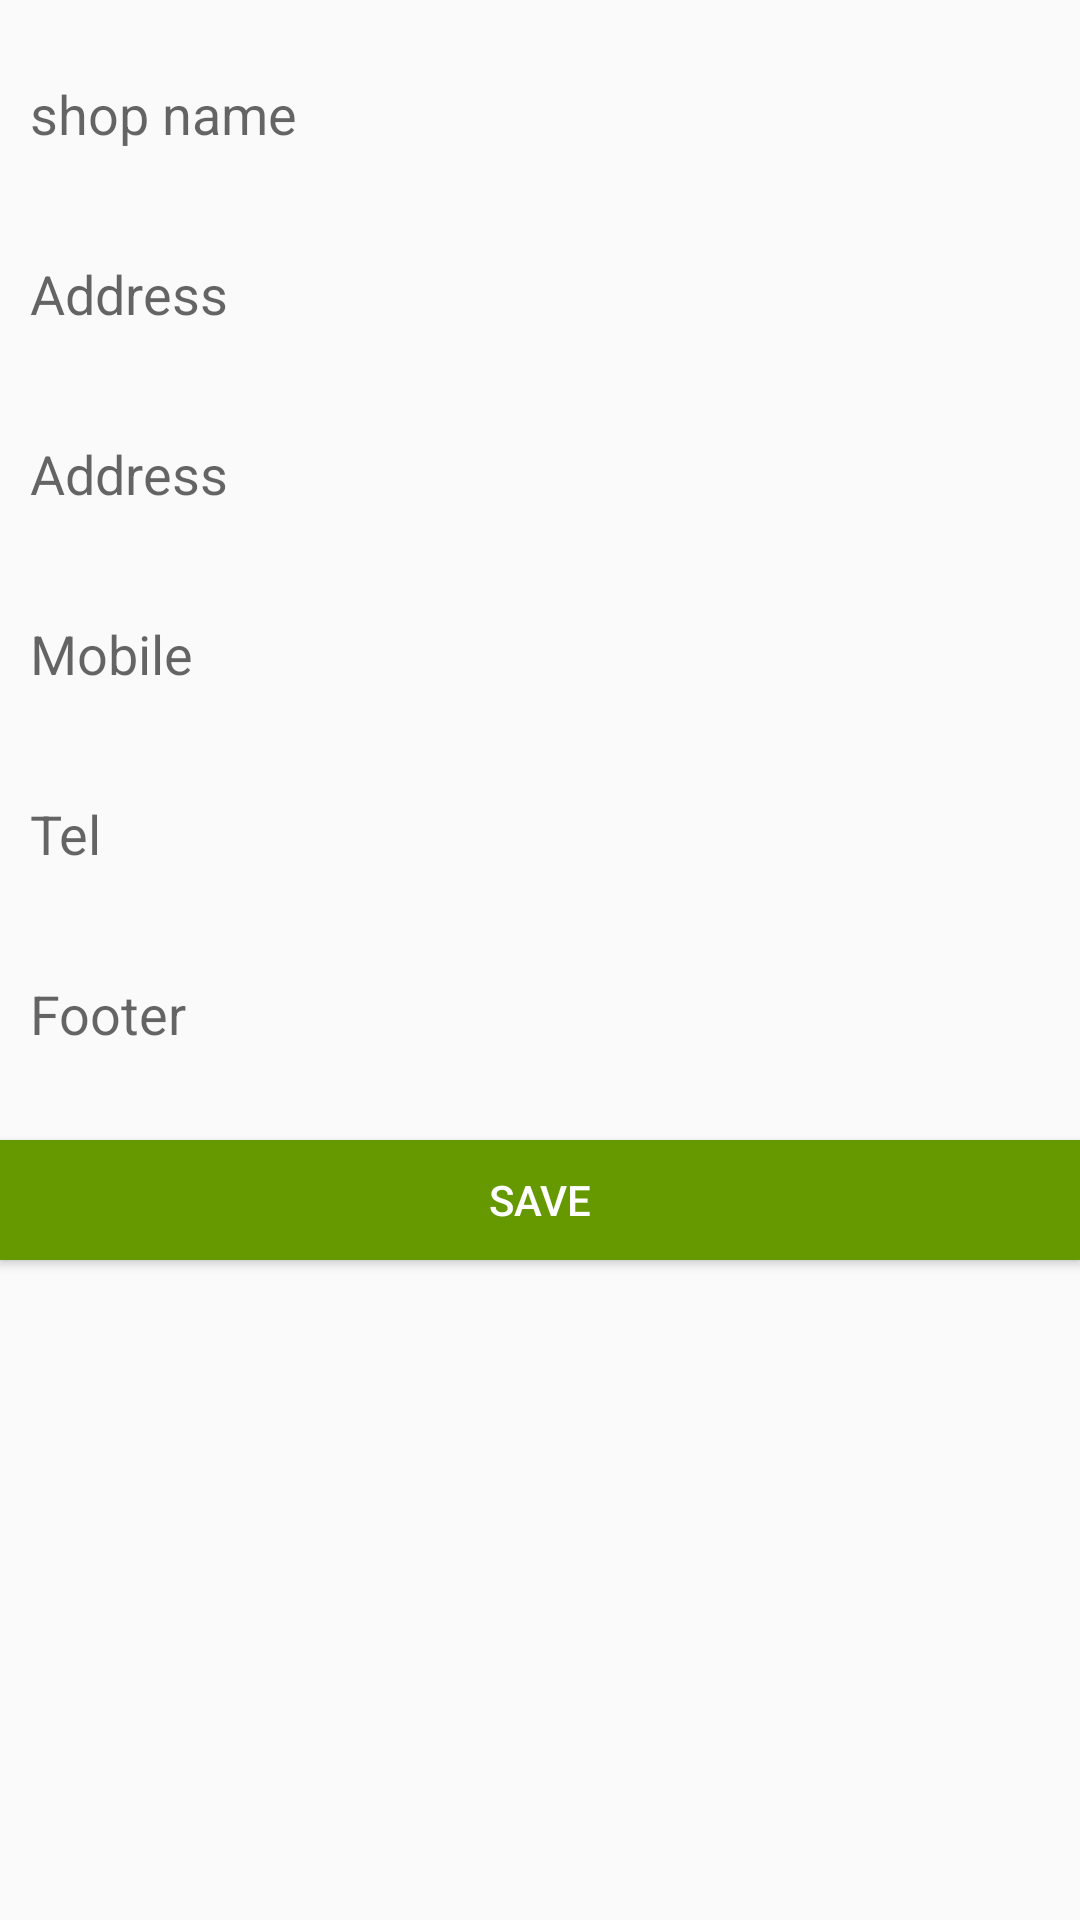

Android layout source for this screen:
<!-- AndroidManifest.xml: application theme AppTheme -->
<!-- res/layout/fragment_paper_settings.xml -->
<?xml version="1.0" encoding="utf-8"?>
<LinearLayout xmlns:android="http://schemas.android.com/apk/res/android"
    xmlns:app="http://schemas.android.com/apk/res-auto"
    xmlns:tools="http://schemas.android.com/tools"
    android:layout_width="match_parent"
    android:layout_height="match_parent"
    android:layout_marginTop="16dp"
    android:layout_marginLeft="16dp"
    android:layout_marginRight="16dp"

    android:orientation="vertical">


    <EditText

        android:id="@+id/mainEditText"
        android:layout_width="match_parent"
        android:layout_height="40dp"
        android:layout_marginTop="20dp"
        android:layout_centerVertical="true"
        android:background="@drawable/editext_border"
        android:ellipsize="start"
        android:hint="shop name"
        android:inputType="text"
        android:singleLine="true"
        android:maxLength="30"
        android:padding="10dp" />


    <EditText


        android:layout_width="match_parent"
        android:layout_height="40dp"
        android:layout_marginTop="20dp"
        android:layout_centerVertical="true"
        android:id="@+id/sub1EditText"
        android:background="@drawable/editext_border"
        android:ellipsize="start"
        android:hint="Address"
        android:inputType="text"
        android:singleLine="true"
        android:maxLength="30"
        android:padding="10dp" />


    <EditText


        android:layout_width="match_parent"
        android:layout_height="40dp"
        android:id="@+id/sub2EditText"
        android:layout_marginTop="20dp"
        android:background="@drawable/editext_border"
        android:singleLine="true"
        android:maxLength="30"
        android:padding="10dp"
        android:hint="Address "
        android:inputType="text" />



    <EditText


        android:layout_width="match_parent"
        android:layout_height="40dp"
        android:id="@+id/mobileEditText"
        android:layout_marginTop="20dp"
        android:background="@drawable/editext_border"
        android:singleLine="true"
        android:maxLength="10"
        android:padding="10dp"
        android:hint="Mobile "
        android:inputType="number" />

    <EditText


        android:layout_width="match_parent"
        android:layout_height="40dp"
        android:id="@+id/telEditText"
        android:layout_marginTop="20dp"
        android:background="@drawable/editext_border"
        android:singleLine="true"
        android:maxLength="10"
        android:padding="10dp"
        android:hint="Tel "
        android:inputType="number" />



    <EditText


        android:layout_width="match_parent"
        android:layout_height="40dp"
        android:id="@+id/footerEditText"
        android:layout_marginTop="20dp"
        android:background="@drawable/editext_border"
        android:singleLine="true"
        android:maxLength="30"
        android:padding="10dp"
        android:hint="Footer "
        android:inputType="text" />


    <Button
        android:id="@+id/buttonSave"
        android:layout_width="match_parent"
        android:layout_height="@dimen/button_height"
        android:layout_marginTop="@dimen/login_button_margin_top"
        android:background="@android:color/holo_green_dark"
        android:text="Save"
        android:textColor="@android:color/white" />

</LinearLayout>
<!-- resources referenced by this layout -->
<resources>
  <dimen name="button_height">40dp</dimen>
  <dimen name="login_button_margin_top">20dp</dimen>
  <style name="AppTheme" parent="Theme.AppCompat.Light.NoActionBar">
          
          <item name="colorPrimary">@color/colorPrimary</item>
          <item name="colorPrimaryDark">@color/colorPrimaryDark</item>
          <item name="colorAccent">@color/colorAccent</item>
      </style>
  <color name="colorPrimary">#167328</color>
  <color name="colorPrimaryDark">#116820</color>
  <color name="colorAccent">#FF4081</color>
</resources>
